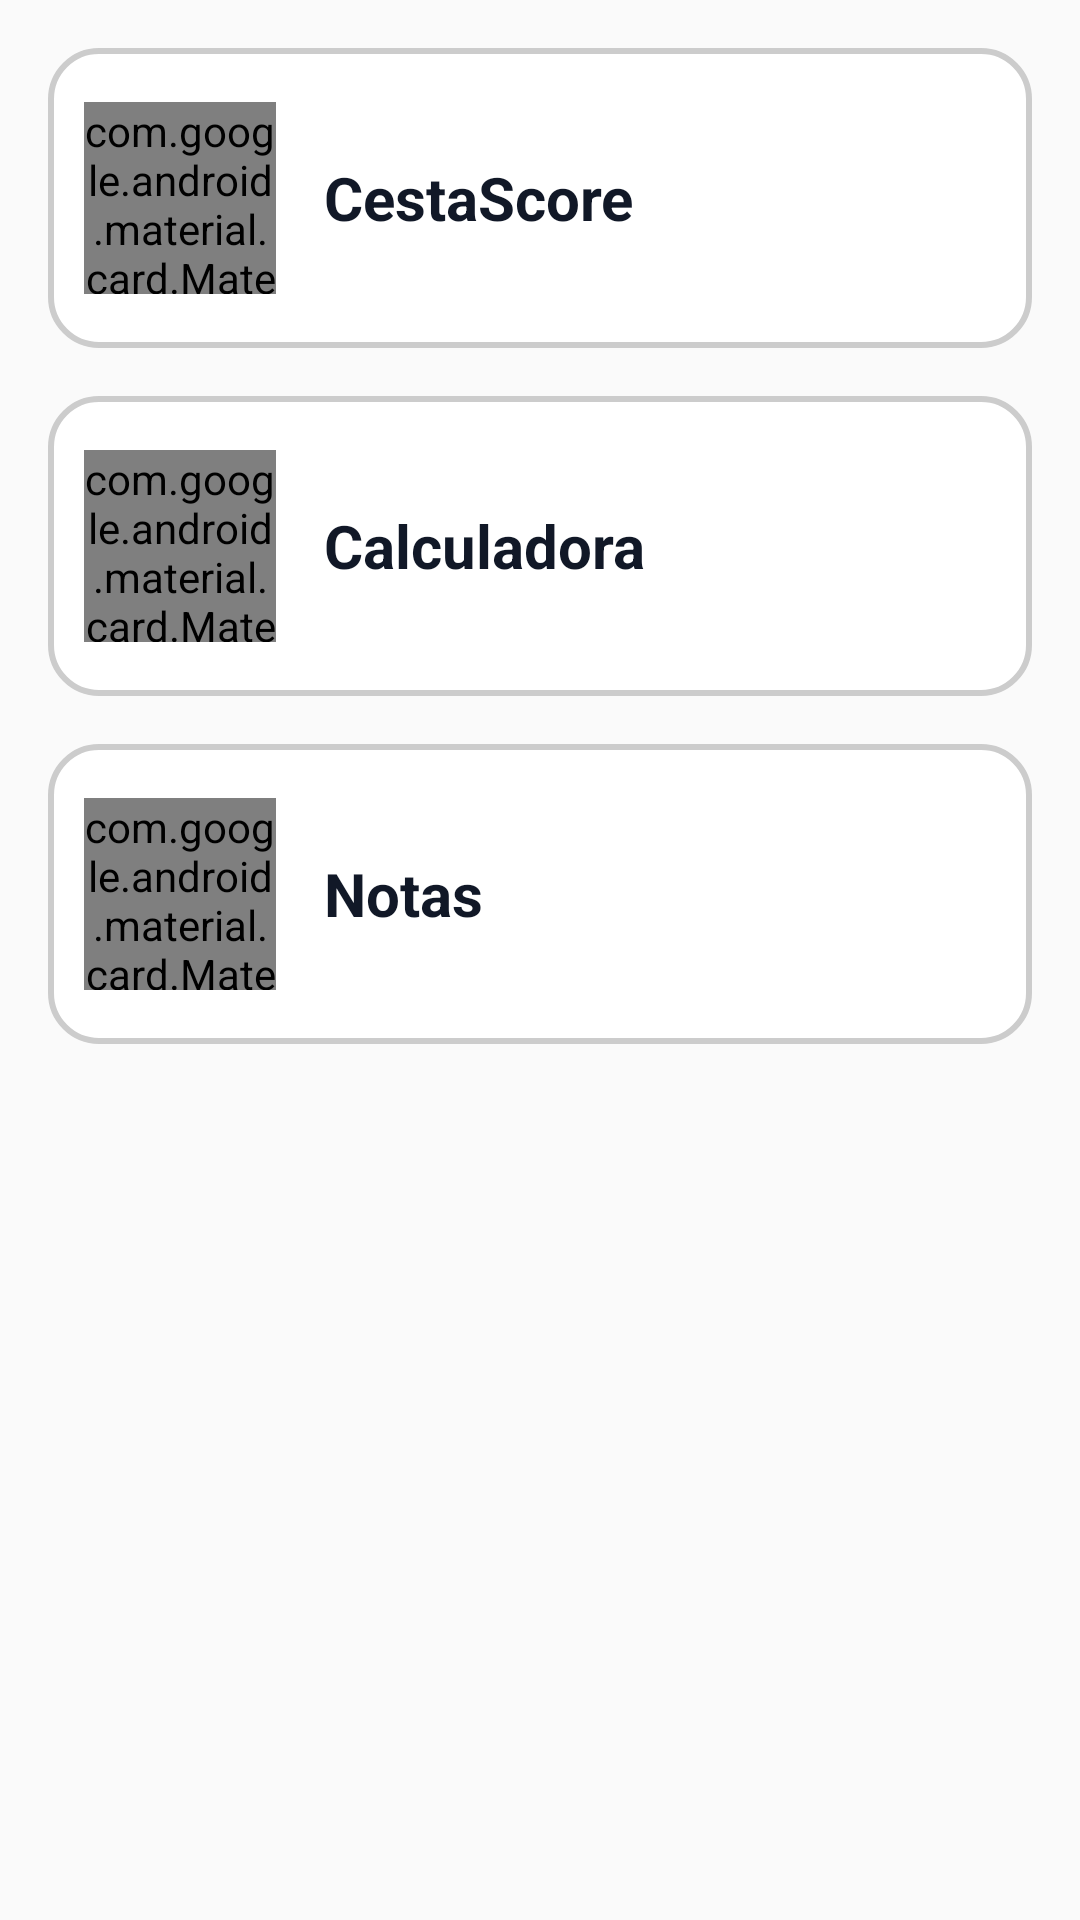

Write the Android layout XML for this screen, with the resource values it uses.
<!-- AndroidManifest.xml: activity theme Theme.HubApplication -->
<!-- res/layout/activity_main.xml -->
<?xml version="1.0" encoding="utf-8"?>
<ScrollView xmlns:android="http://schemas.android.com/apk/res/android"
    xmlns:app="http://schemas.android.com/apk/res-auto"
    android:layout_width="match_parent"
    android:layout_height="match_parent"
    android:padding="16dp">

    <LinearLayout
        android:layout_width="match_parent"
        android:layout_height="wrap_content"
        android:orientation="vertical"
        android:gravity="center"
        android:spacing="16dp">

        
        <LinearLayout
            android:id="@+id/btnApp1"
            android:layout_width="match_parent"
            android:layout_height="100dp"
            android:orientation="horizontal"
            android:gravity="center_vertical"
            android:padding="12dp"
            android:background="@drawable/button_background"
            android:clickable="true"
            android:focusable="true"

            android:layout_marginBottom="16dp">


            <com.google.android.material.card.MaterialCardView
                android:layout_width="64dp"
                android:layout_height="64dp"
                app:cardCornerRadius="12dp"
                app:cardElevation="0dp">
                <ImageView
                    android:layout_width="match_parent"
                    android:layout_height="match_parent"
                    android:scaleType="centerCrop"
                    android:src="@drawable/hoopscore_icon"
                    android:contentDescription="Ícone App 1" />
            </com.google.android.material.card.MaterialCardView>

            <TextView
                android:layout_width="wrap_content"
                android:layout_height="wrap_content"
                android:layout_marginStart="16dp"
                android:text="CestaScore"
                android:textSize="20sp"
                android:textStyle="bold"
                android:textColor="@color/hub_text_color" />
        </LinearLayout>

        
        <LinearLayout
            android:id="@+id/btnApp2"
            android:layout_width="match_parent"
            android:layout_height="100dp"
            android:orientation="horizontal"
            android:gravity="center_vertical"
            android:padding="12dp"
            android:background="@drawable/button_background"
            android:clickable="true"
            android:focusable="true"
            android:layout_marginBottom="16dp">

            <com.google.android.material.card.MaterialCardView
                android:layout_width="64dp"
                android:layout_height="64dp"
                app:cardCornerRadius="12dp"
                app:cardElevation="0dp">

                <ImageView
                    android:layout_width="match_parent"
                    android:layout_height="match_parent"
                    android:scaleType="centerCrop"
                    android:src="@drawable/calculator_icon"
                    android:contentDescription="Ícone App 2" />
            </com.google.android.material.card.MaterialCardView>

            <TextView
                android:layout_width="wrap_content"
                android:layout_height="wrap_content"
                android:layout_marginStart="16dp"
                android:text="Calculadora"
                android:textSize="20sp"
                android:textStyle="bold"
                android:textColor="@color/hub_text_color"
                />
        </LinearLayout>

        
        
        <LinearLayout
            android:id="@+id/btnApp3"
            android:layout_width="match_parent"
            android:layout_height="100dp"
            android:orientation="horizontal"
            android:gravity="center_vertical"
            android:padding="12dp"
            android:background="@drawable/button_background"
            android:clickable="true"
            android:focusable="true"
            android:layout_marginBottom="16dp">

            <com.google.android.material.card.MaterialCardView
                android:layout_width="64dp"
                android:layout_height="64dp"
                app:cardCornerRadius="12dp"
                app:cardElevation="0dp">

                <ImageView
                    android:layout_width="match_parent"
                    android:layout_height="match_parent"
                    android:scaleType="centerCrop"
                    android:src="@drawable/notes_icon"
                    android:contentDescription="Ícone App 3" />
            </com.google.android.material.card.MaterialCardView>

            <TextView
                android:layout_width="wrap_content"
                android:layout_height="wrap_content"
                android:layout_marginStart="16dp"
                android:text="Notas"
                android:textSize="20sp"
                android:textStyle="bold"
                android:textColor="@color/hub_text_color" />
        </LinearLayout>

    </LinearLayout>
</ScrollView>
<!-- resources referenced by this layout -->
<resources>
  <color name="hub_text_color">#111827</color>
  <!-- drawable button_background (drawable) -->
  <selector xmlns:android="http://schemas.android.com/apk/res/android">
      <item android:state_pressed="true">
          <shape android:shape="rectangle">
              <solid android:color="#FFDDDDDD"/>
              <corners android:radius="15dp"/>
          </shape>
      </item>
      <item>
          <shape android:shape="rectangle">
              <solid android:color="#FFFFFFFF"/>
              <corners android:radius="16dp"/>
              <stroke android:width="2dp" android:color="#FFCCCCCC"/>
          </shape>
      </item>
  </selector>
  <!-- drawable calculator_icon: png bitmap (drawable, 347089 bytes) -->
  <!-- drawable hoopscore_icon: png bitmap (drawable, 245953 bytes) -->
  <!-- drawable notes_icon: png bitmap (drawable, 211832 bytes) -->
  <style name="Theme.HubApplication" parent="android:Theme.Material.Light.NoActionBar" />
</resources>
